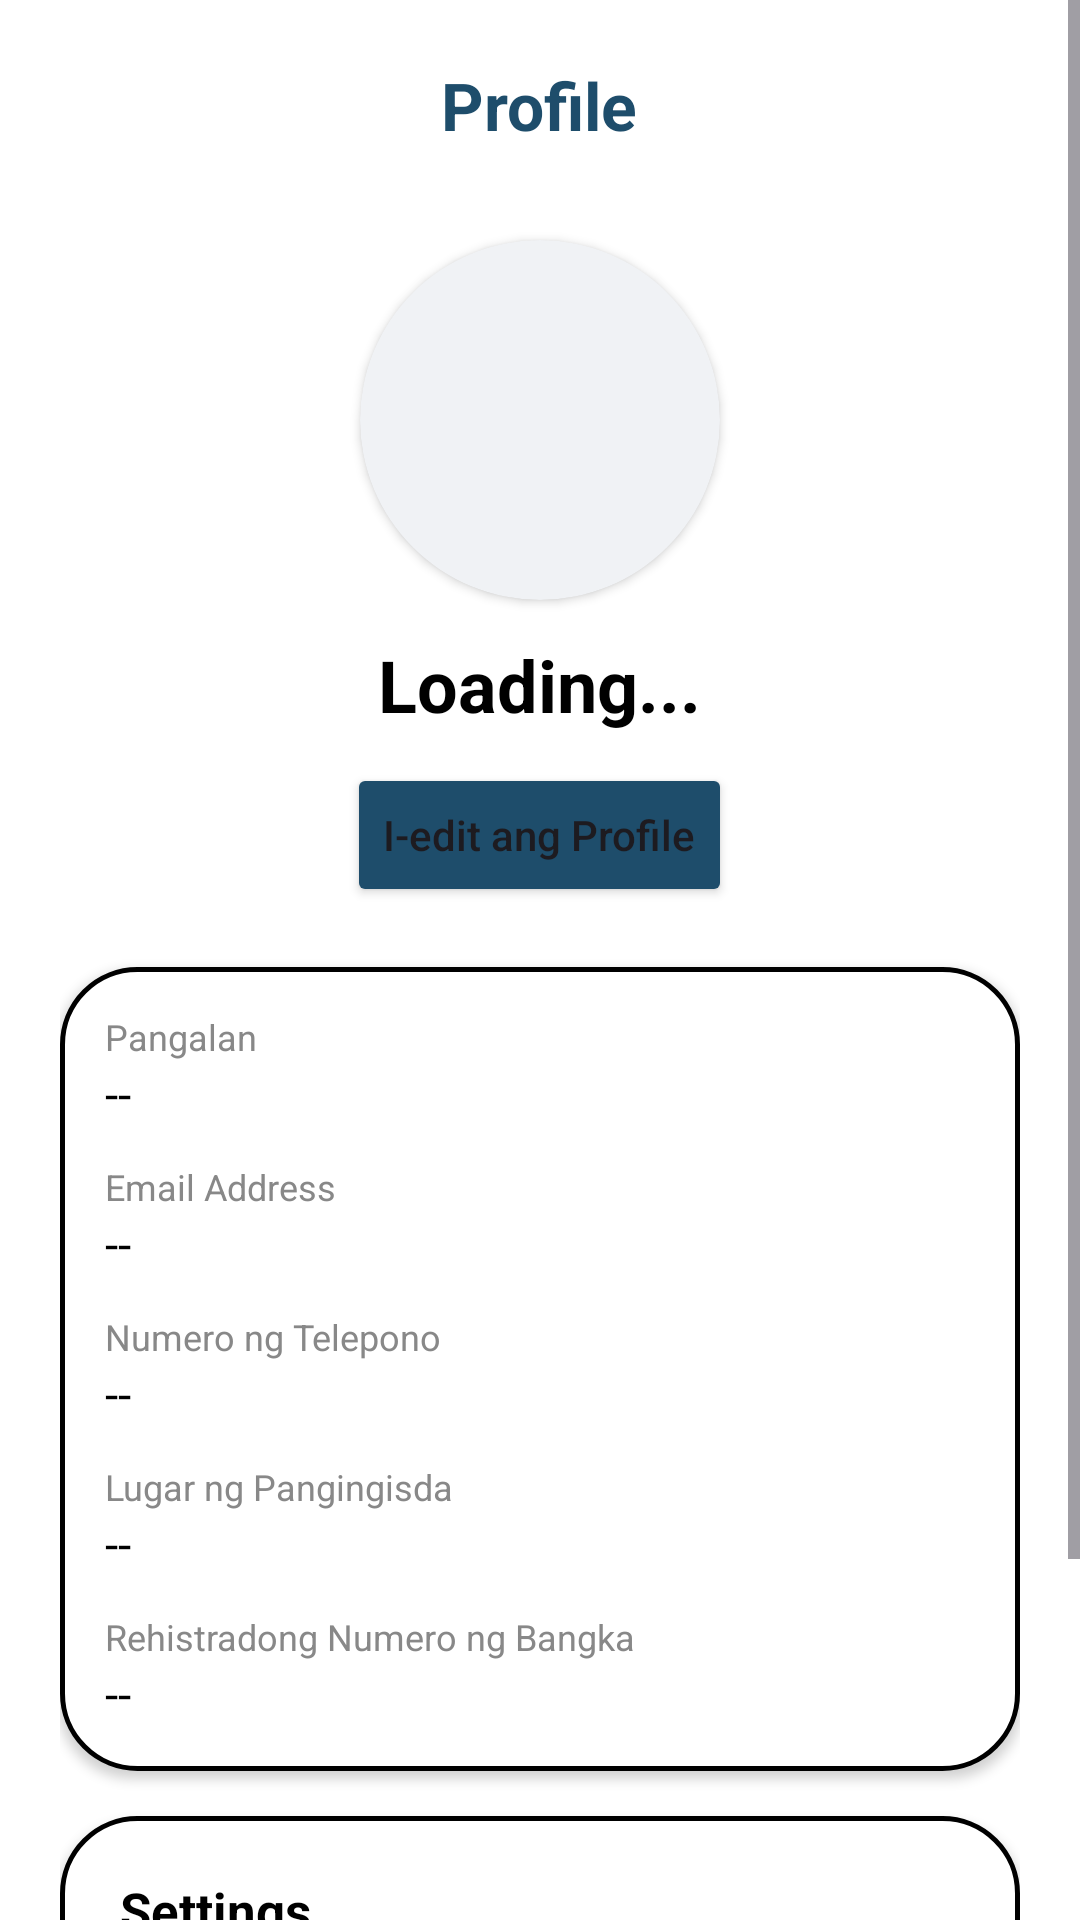

This screen was rendered from an Android layout file. Write that file and the resources it references.
<!-- AndroidManifest.xml: application theme Theme.Fishertech -->
<!-- res/layout/activity_profile.xml -->
<?xml version="1.0" encoding="utf-8"?>
<androidx.constraintlayout.widget.ConstraintLayout xmlns:android="http://schemas.android.com/apk/res/android"
    xmlns:app="http://schemas.android.com/apk/res-auto"
    android:id="@+id/main"
    android:layout_width="match_parent"
    android:layout_height="match_parent"
    android:background="#FFFFFF">

    <ScrollView
        android:layout_width="match_parent"
        android:layout_height="0dp"
        app:layout_constraintBottom_toBottomOf="parent"
        app:layout_constraintTop_toTopOf="parent">

        <LinearLayout
            android:layout_width="match_parent"
            android:layout_height="wrap_content"
            android:gravity="center_horizontal"
            android:orientation="vertical"
            android:padding="20dp">

            <RelativeLayout
                android:layout_width="match_parent"
                android:layout_height="wrap_content"
                android:layout_marginBottom="20dp">

                <ImageView
                    android:id="@+id/btnBack"
                    android:layout_width="30dp"
                    android:layout_height="30dp"
                    android:src="@drawable/ic_back" />

                <TextView
                    android:layout_width="wrap_content"
                    android:layout_height="wrap_content"
                    android:layout_centerInParent="true"
                    android:text="Profile"
                    android:textColor="#1E4D6B"
                    android:textSize="22sp"
                    android:textStyle="bold" />
            </RelativeLayout>

            <androidx.cardview.widget.CardView
                android:layout_width="120dp"
                android:layout_height="120dp"
                android:layout_marginTop="10dp"
                app:cardBackgroundColor="#F0F2F5"
                app:cardCornerRadius="60dp"
                app:cardElevation="2dp">

                <ImageView
                    android:id="@+id/iv_profile_pic"
                    android:layout_width="match_parent"
                    android:layout_height="match_parent"
                    android:scaleType="centerCrop"
                    android:src="@drawable/ic_user_placeholder" />
            </androidx.cardview.widget.CardView>

            <TextView
                android:id="@+id/tvHeaderName"
                android:layout_width="wrap_content"
                android:layout_height="wrap_content"
                android:layout_marginTop="12dp"
                android:text="Loading..."
                android:textColor="#000000"
                android:textSize="24sp"
                android:textStyle="bold" />

            <Button
                android:id="@+id/btnEditProfile"
                android:layout_width="wrap_content"
                android:layout_height="wrap_content"
                android:layout_marginTop="10dp"
                android:backgroundTint="#1E4D6B"
                android:text="I-edit ang Profile"
                android:textAllCaps="false"
                app:cornerRadius="8dp" />

            <LinearLayout
                android:layout_width="match_parent"
                android:layout_height="wrap_content"
                android:layout_marginTop="20dp"
                android:background="@drawable/edit_text_rounded"
                android:elevation="2dp"
                android:orientation="vertical"
                android:padding="15dp">

                <TextView
                    android:layout_width="wrap_content"
                    android:layout_height="wrap_content"
                    android:text="Pangalan"
                    android:textColor="#888888"
                    android:textSize="12sp" />

                <TextView
                    android:id="@+id/tvProfileName"
                    android:layout_width="wrap_content"
                    android:layout_height="wrap_content"
                    android:layout_marginBottom="12dp"
                    android:text="--"
                    android:textColor="#000000"
                    android:textSize="16sp" />

                <TextView
                    android:layout_width="wrap_content"
                    android:layout_height="wrap_content"
                    android:text="Email Address"
                    android:textColor="#888888"
                    android:textSize="12sp" />

                <TextView
                    android:id="@+id/tvProfileEmail"
                    android:layout_width="wrap_content"
                    android:layout_height="wrap_content"
                    android:layout_marginBottom="12dp"
                    android:text="--"
                    android:textColor="#000000"
                    android:textSize="16sp" />

                <TextView
                    android:layout_width="wrap_content"
                    android:layout_height="wrap_content"
                    android:text="Numero ng Telepono"
                    android:textColor="#888888"
                    android:textSize="12sp" />

                <TextView
                    android:id="@+id/tvProfilePhone"
                    android:layout_width="wrap_content"
                    android:layout_height="wrap_content"
                    android:layout_marginBottom="12dp"
                    android:text="--"
                    android:textColor="#000000"
                    android:textSize="16sp" />

                <TextView
                    android:layout_width="wrap_content"
                    android:layout_height="wrap_content"
                    android:text="Lugar ng Pangingisda"
                    android:textColor="#888888"
                    android:textSize="12sp" />

                <TextView
                    android:id="@+id/tvProfileLocation"
                    android:layout_width="wrap_content"
                    android:layout_height="wrap_content"
                    android:layout_marginBottom="12dp"
                    android:text="--"
                    android:textColor="#000000"
                    android:textSize="16sp" />

                <TextView
                    android:layout_width="wrap_content"
                    android:layout_height="wrap_content"
                    android:text="Rehistradong Numero ng Bangka"
                    android:textColor="#888888"
                    android:textSize="12sp" />

                <TextView
                    android:id="@+id/tvProfileBoatNum"
                    android:layout_width="wrap_content"
                    android:layout_height="wrap_content"
                    android:text="--"
                    android:textColor="#000000"
                    android:textSize="16sp" />
            </LinearLayout>

            <LinearLayout
                android:id="@+id/btnSettings"
                android:layout_width="match_parent"
                android:layout_height="wrap_content"
                android:layout_marginTop="15dp"
                android:background="@drawable/edit_text_rounded"
                android:clickable="true"
                android:elevation="2dp"
                android:focusable="true"
                android:foreground="?attr/selectableItemBackground"
                android:gravity="center_vertical"
                android:orientation="horizontal"
                android:padding="20dp">

                <TextView
                    android:layout_width="0dp"
                    android:layout_height="wrap_content"
                    android:layout_weight="1"
                    android:text="Settings"
                    android:textColor="#000000"
                    android:textSize="17sp"
                    android:textStyle="bold" />

                <ImageView
                    android:layout_width="20dp"
                    android:layout_height="20dp"
                    android:rotation="180"
                    android:src="@drawable/ic_back"
                    app:tint="#888888" />
            </LinearLayout>

            <Button
                android:id="@+id/btnLogout"
                android:layout_width="match_parent"
                android:layout_height="55dp"
                android:layout_marginTop="25dp"
                android:layout_marginBottom="20dp"
                android:backgroundTint="#1E4D6B"
                android:text="Mag-logout"
                android:textStyle="bold"
                app:cornerRadius="30dp" />
        </LinearLayout>
    </ScrollView>

</androidx.constraintlayout.widget.ConstraintLayout>
<!-- resources referenced by this layout -->
<resources>
  <!-- drawable edit_text_rounded (drawable) -->
  <shape xmlns:android="http://schemas.android.com/apk/res/android">
      <solid android:color="#FFFFFF"/>
      <corners android:radius="25dp"/>
      <stroke android:width="1.5dp" android:color="#000000"/>
  </shape>
  <style name="Theme.Fishertech" parent="Base.Theme.Fishertech" />
  <style name="Base.Theme.Fishertech" parent="Theme.Material3.DayNight.NoActionBar">
          
          <item name="colorPrimary">@color/my_light_primary</item>
          <item name="colorOnPrimary">@color/white</item>
          <item name="colorPrimaryContainer">@color/my_light_primary</item>
          <item name="colorOnPrimaryContainer">@color/white</item>
  
          
          <item name="android:windowBackground">@color/white</item>
  
          
          <item name="android:statusBarColor">@color/my_light_primary</item>
      </style>
  <color name="my_light_primary">#2196F3</color>
  <color name="white">#FFFFFFFF</color>
</resources>
